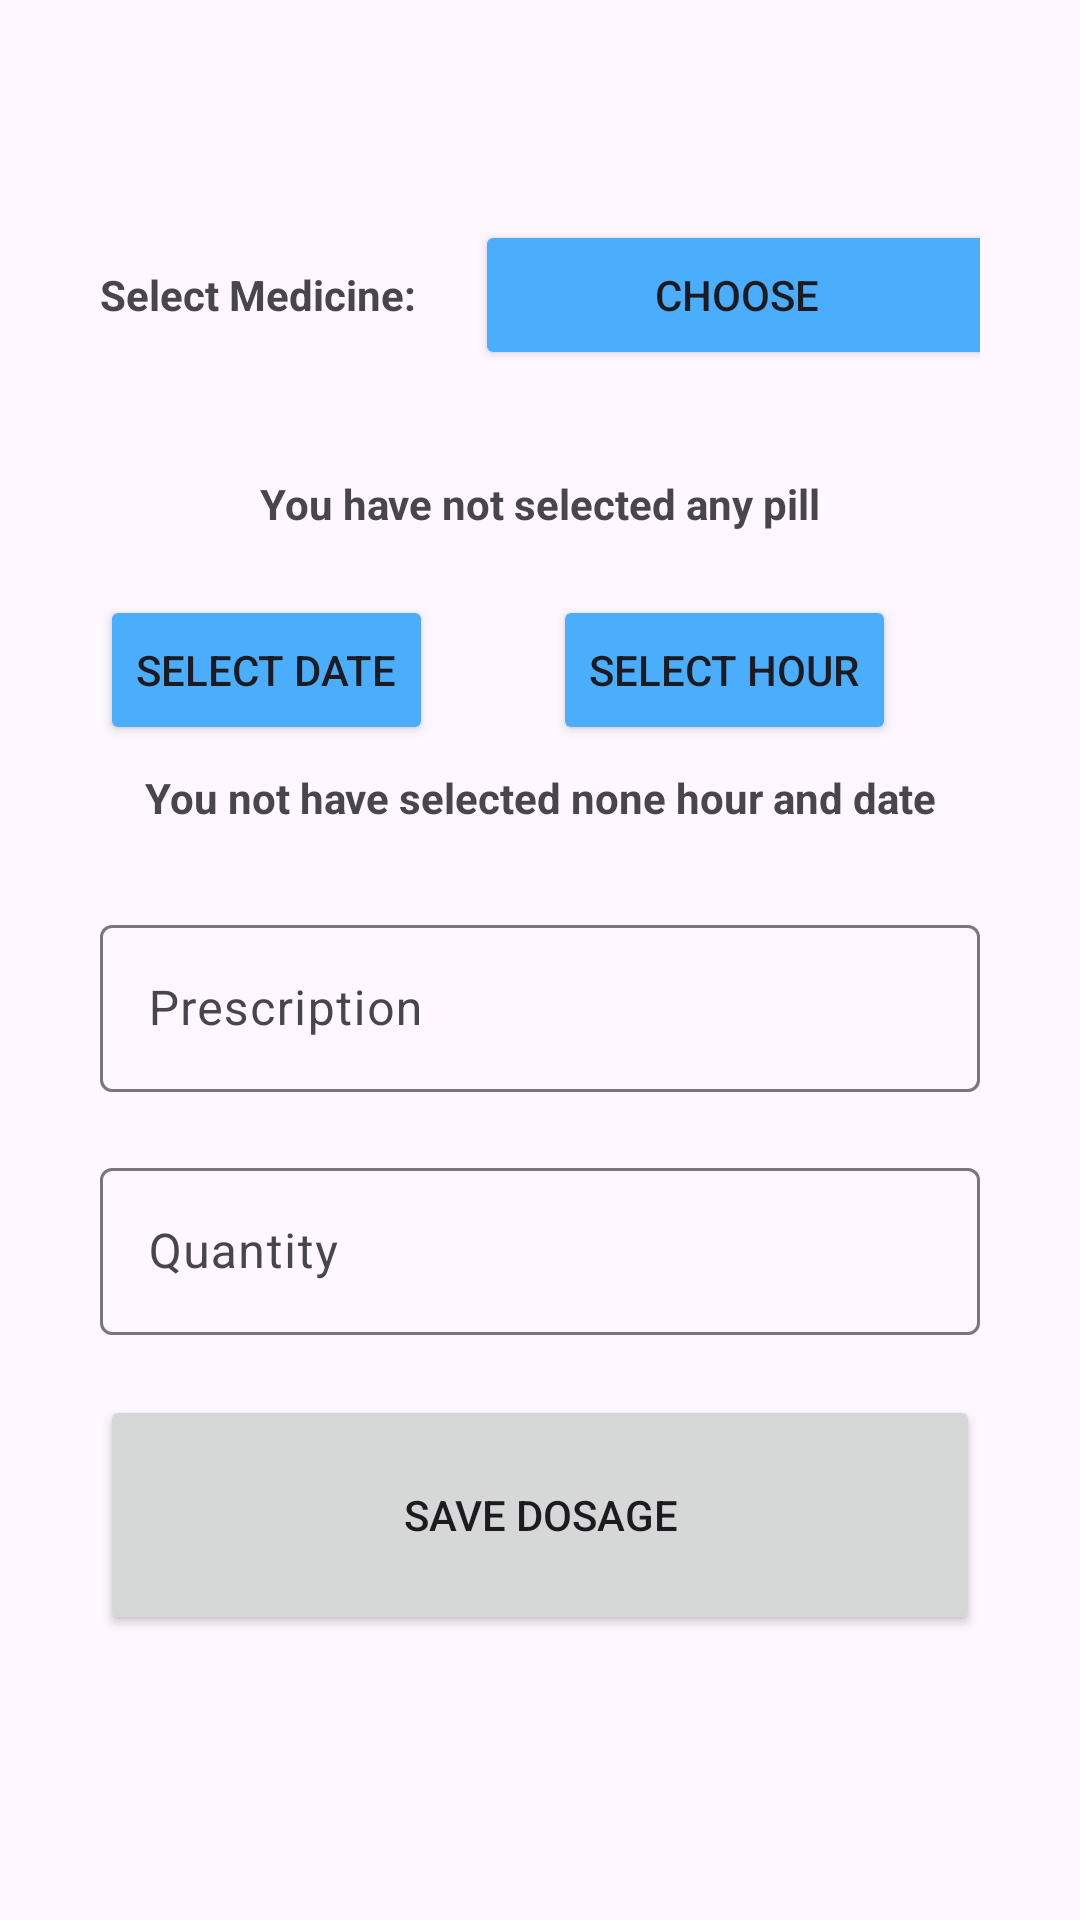

The Android layout XML behind this screen, and the referenced resources:
<!-- AndroidManifest.xml: application theme Theme.APP_SMART_PILLS_DISPENSER -->
<!-- res/layout/fragment_dosage_add.xml -->
<?xml version="1.0" encoding="utf-8"?>
<RelativeLayout xmlns:android="http://schemas.android.com/apk/res/android"
    xmlns:tools="http://schemas.android.com/tools"
    xmlns:app="http://schemas.android.com/apk/res-auto"
    android:layout_width="match_parent"
    android:layout_height="match_parent"
    tools:context=".ui.dosages.DosageAddFragment">


    <LinearLayout
        android:layout_width="match_parent"
        android:layout_height="match_parent"
        android:orientation="vertical"
        android:padding="100px">
        <LinearLayout
            android:layout_width="match_parent"
            android:layout_height="125dp"
            android:gravity="top"
            android:orientation="horizontal">

            <TextView
                android:layout_width="125dp"
                android:layout_height="50px"
                android:layout_marginTop="40dp"
                android:text="@string/select_medicine_label"
                android:textStyle="bold" />

            <Button
                android:id="@+id/btnSelectPill"
                android:layout_width="175dp"
                android:layout_height="50dp"
                android:layout_marginTop="40dp"
                android:backgroundTint="#4BAEFD"
                android:text="@string/choose" />
        </LinearLayout>

        <TextView
            android:id="@+id/tvNameSelectedPill"
            android:layout_width="match_parent"
            android:layout_height="40dp"
            android:text="@string/you_have_not_selected_any_pill"
            android:textAlignment="center"
            android:textStyle="bold" />
        <LinearLayout
            android:layout_width="wrap_content"
            android:layout_height="48dp"
            android:gravity="top"
            android:orientation="horizontal">

            <Button
                android:id="@+id/btnSelectDateDosage"
                android:layout_width="wrap_content"
                android:layout_height="50dp"
                android:backgroundTint="#4BAEFD"
                android:text="@string/select_date" />

            <View
                android:layout_width="40dp"
                android:layout_height="50dp" />

            <Button
                android:id="@+id/btnSelectHourDosage"
                android:layout_width="wrap_content"
                android:layout_height="50dp"

                android:backgroundTint="#4BAEFD"
                android:text="@string/select_hour" />

        </LinearLayout>

        <TextView
            android:id="@+id/tvDateHourSelectedDosage"
            android:paddingTop="10dp"
            android:layout_width="match_parent"
            android:layout_height="40dp"
            android:text="@string/you_not_have_selected_none_hour_and_date"
            android:textAlignment="center"
            android:textStyle="bold" />

        <TextView
            android:id="@+id/tvTreamentCode"
            android:layout_width="match_parent"
            android:layout_height="50px"
            android:gravity="end"
            android:text="Aqui va el codigo"
            android:textStyle="bold"
            android:visibility="invisible" />

        <com.google.android.material.textfield.TextInputLayout
            android:layout_width="match_parent"
            android:layout_height="wrap_content"

            app:startIconDrawable="@drawable/baseline_border_color_24"
            app:endIconMode="clear_text">
            <com.google.android.material.textfield.TextInputEditText
                android:id="@+id/txtPrescription"
                android:layout_width="match_parent"
                android:layout_height="wrap_content"
                android:layout_marginBottom="20dp"
                android:hint="Prescription"
                android:inputType="none" />
        </com.google.android.material.textfield.TextInputLayout>


        <com.google.android.material.textfield.TextInputLayout
            android:layout_width="match_parent"
            android:layout_height="wrap_content"

            app:startIconDrawable="@drawable/baseline_app_registration_24"
            app:endIconMode="clear_text">
            <com.google.android.material.textfield.TextInputEditText
                android:id="@+id/txtDosageQuantity"
                android:layout_width="match_parent"
                android:layout_height="wrap_content"
                android:layout_marginBottom="20dp"
                android:hint="@string/quantity_txt"
                android:inputType="number" />
        </com.google.android.material.textfield.TextInputLayout>


        <Button
            android:id="@+id/btnSaveDosage"
            android:layout_width="match_parent"
            android:layout_height="80dp"
            android:text="@string/save_dosage_button" />

    </LinearLayout>


</RelativeLayout>
<!-- resources referenced by this layout -->
<resources>
  <string name="choose">Choose</string>
  <string name="quantity_txt">Quantity</string>
  <string name="save_dosage_button">Save Dosage</string>
  <string name="select_date">Select Date</string>
  <string name="select_hour">Select hour</string>
  <string name="select_medicine_label">Select Medicine:</string>
  <string name="you_have_not_selected_any_pill">You have not selected any pill</string>
  <string name="you_not_have_selected_none_hour_and_date">You not have selected none hour and date</string>
  <style name="Theme.APP_SMART_PILLS_DISPENSER" parent="Theme.Material3.DayNight">
          
          <item name="colorPrimary">@color/purple_500</item>
          <item name="colorPrimaryVariant">@color/purple_700</item>
          <item name="colorOnPrimary">@color/white</item>
          
          <item name="colorSecondary">@color/teal_200</item>
          <item name="colorSecondaryVariant">@color/teal_700</item>
          <item name="colorOnSecondary">@color/black</item>
          
          <item name="android:statusBarColor" tools:targetApi="l">?attr/colorPrimaryVariant</item>
          
      </style>
  <color name="purple_500">#026aee</color>
  <color name="purple_700">#026aee</color>
  <color name="white">#FFFFFFFF</color>
  <color name="teal_200">#DF93D7</color>
  <color name="teal_700">#FF018786</color>
  <color name="black">#FF000000</color>
</resources>
